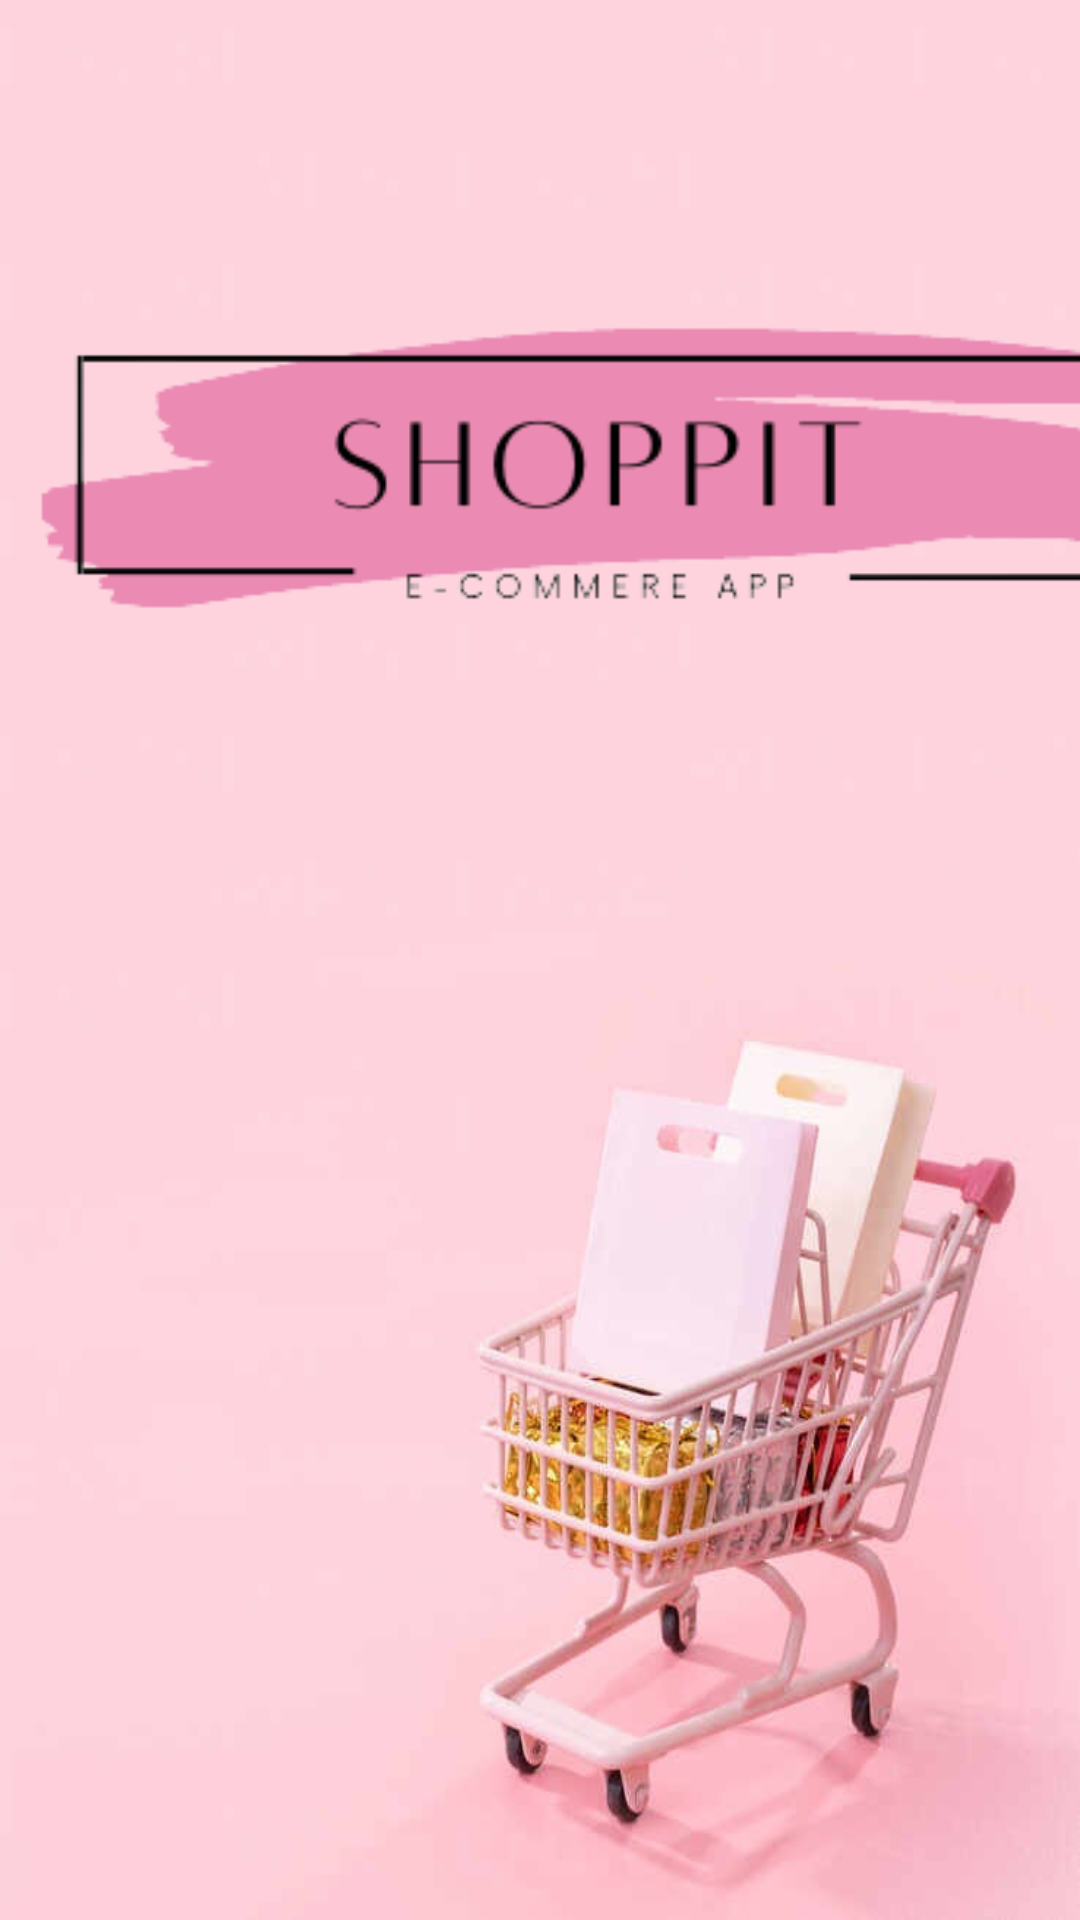

Layout XML and referenced resources for this Android screen:
<!-- AndroidManifest.xml: application theme Theme.Shoppit -->
<!-- res/layout/activity_main.xml -->
<?xml version="1.0" encoding="utf-8"?>
<androidx.constraintlayout.widget.ConstraintLayout xmlns:android="http://schemas.android.com/apk/res/android"
    xmlns:app="http://schemas.android.com/apk/res-auto"
    xmlns:tools="http://schemas.android.com/tools"
    android:layout_width="match_parent"
    android:layout_height="match_parent"
    android:background="@drawable/img"
    tools:context=".MainActivity">

    <ImageView
        android:id="@+id/imageView2"
        android:layout_width="410dp"
        android:layout_height="296dp"
        app:layout_constraintBottom_toBottomOf="parent"
        app:layout_constraintEnd_toEndOf="parent"
        app:layout_constraintHorizontal_bias="0.0"
        app:layout_constraintStart_toStartOf="parent"
        app:layout_constraintTop_toTopOf="parent"
        app:layout_constraintVertical_bias="0.0"
        app:srcCompat="@drawable/logo_1" />

</androidx.constraintlayout.widget.ConstraintLayout>
<!-- resources referenced by this layout -->
<resources>
  <!-- drawable img: png bitmap (drawable-v24, 288397 bytes) -->
  <!-- drawable logo_1: png bitmap (drawable-v24, 11669 bytes) -->
  <style name="Theme.Shoppit" parent="Theme.MaterialComponents.DayNight.DarkActionBar">
          
          <item name="colorPrimary">@color/purple_500</item>
          <item name="colorPrimaryVariant">@color/purple_700</item>
          <item name="colorOnPrimary">@color/white</item>
          
          <item name="colorSecondary">@color/teal_200</item>
          <item name="colorSecondaryVariant">@color/teal_700</item>
          <item name="colorOnSecondary">@color/black</item>
          
          <item name="android:statusBarColor" tools:targetApi="l">?attr/colorPrimaryVariant</item>
          
      </style>
  <color name="purple_500">#FF6200EE</color>
  <color name="purple_700">#FF3700B3</color>
  <color name="white">#FFFFFFFF</color>
  <color name="teal_200">#FF03DAC5</color>
  <color name="teal_700">#FF018786</color>
  <color name="black">#FF000000</color>
</resources>
